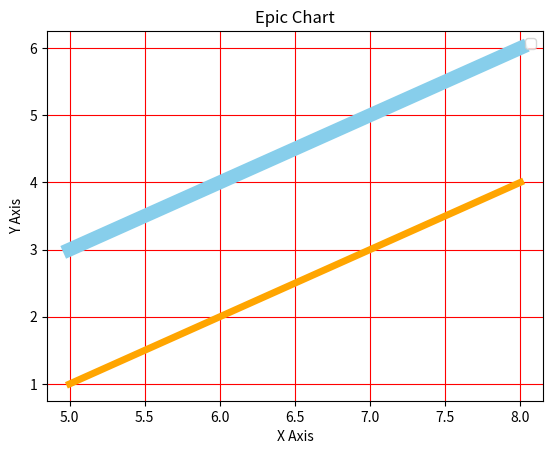

The matplotlib source for this figure:
from matplotlib import pyplot as plt
from matplotlib import style

# download some matplotlib style
# style.use('')

x = [5,6,7,8]
y = [1,2,3,4]
x2 = [5,6,7,8]
y2 = [3,4,5,6]

plt.plot(x, y, 'orange', linewidth=5)
plt.plot(x2, y2, 'skyblue', linewidth=10)
plt.title('Epic Chart')
plt.xlabel('X Axis')
plt.ylabel('Y Axis')
plt.legend()
plt.grid(True, color='r')
plt.show()
